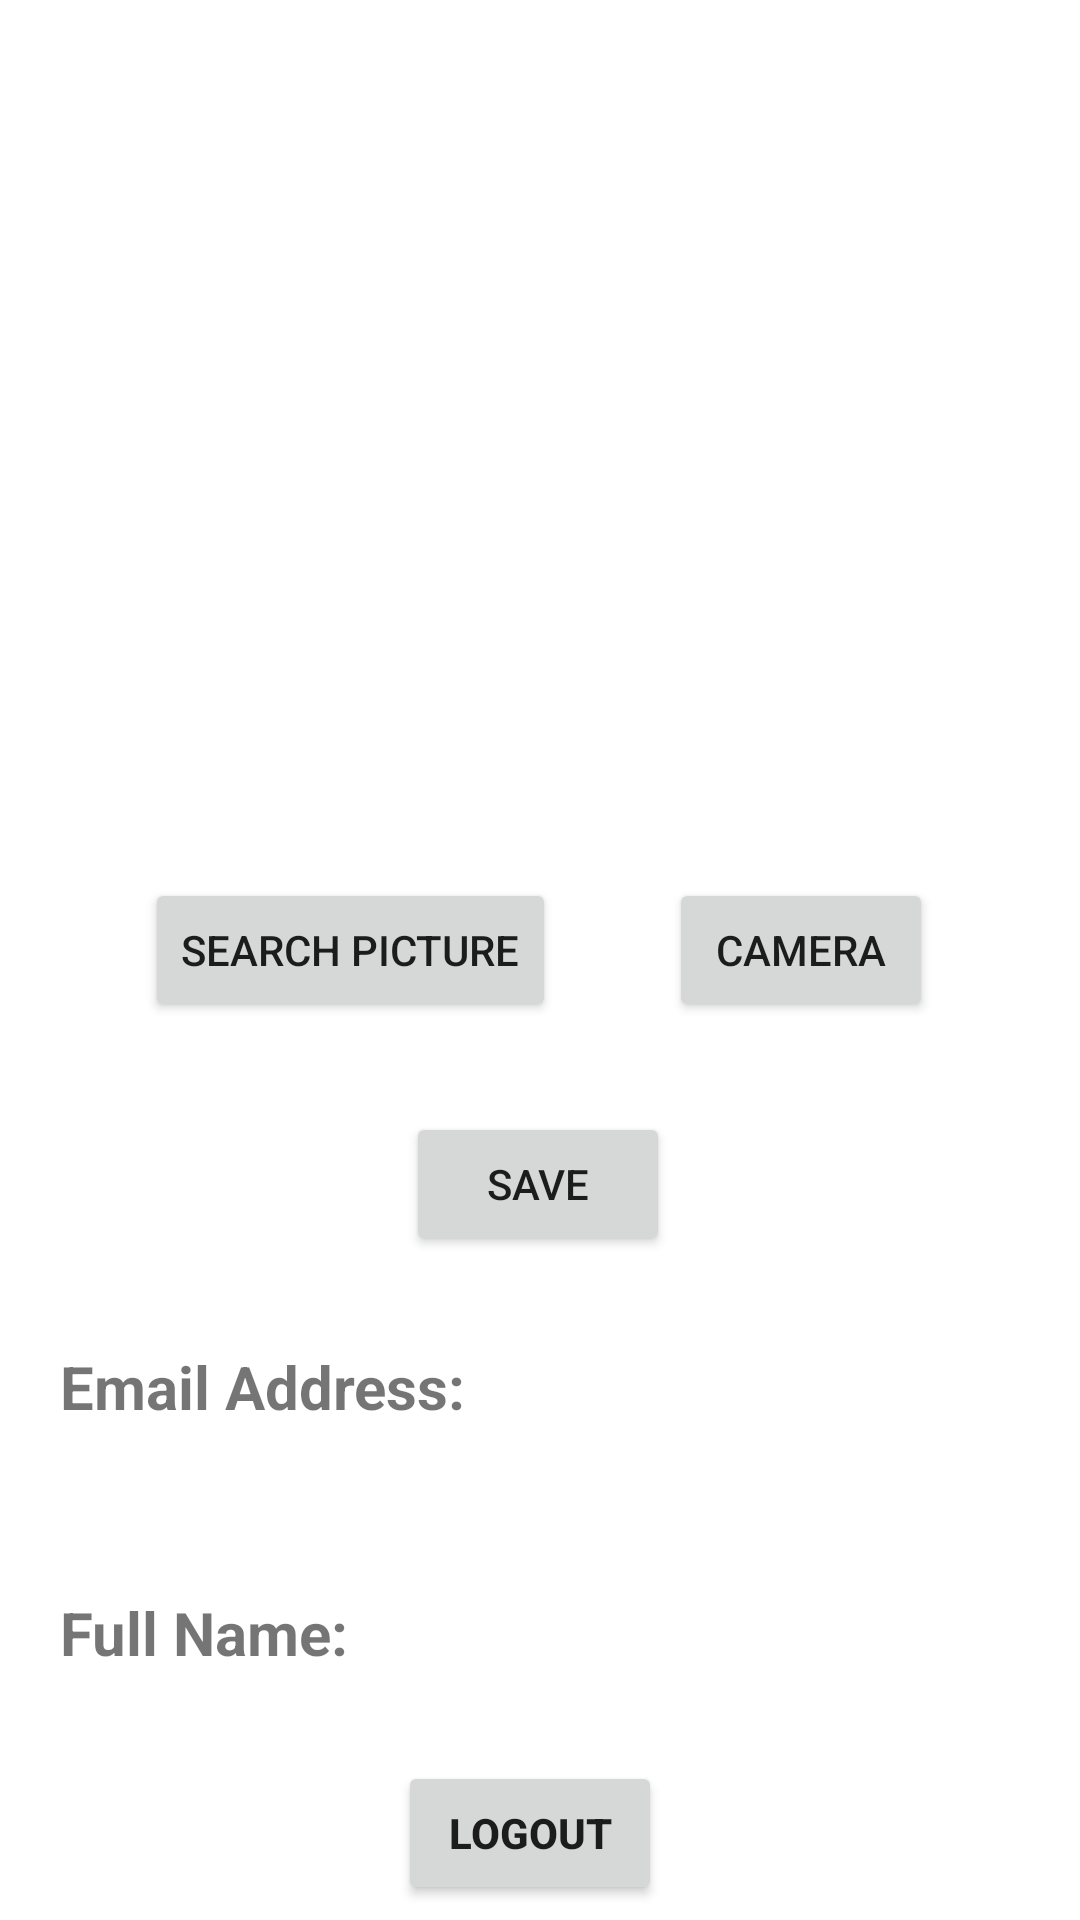

Produce the Android XML layout that renders to this screen, including the resource entries it uses.
<!-- AndroidManifest.xml: application theme Theme.MyApplication -->
<!-- res/layout/activity_profille.xml -->
<?xml version="1.0" encoding="utf-8"?>
<androidx.constraintlayout.widget.ConstraintLayout xmlns:android="http://schemas.android.com/apk/res/android"
    xmlns:app="http://schemas.android.com/apk/res-auto"
    xmlns:tools="http://schemas.android.com/tools"
    android:layout_width="match_parent"
    android:layout_height="match_parent"
    tools:context=".Profile">


    <TextView
        android:id="@+id/greeting"
        android:layout_width="wrap_content"
        android:layout_height="wrap_content"
        android:layout_marginLeft="16dp"
        android:layout_marginTop="200dp"
        android:textSize="20sp"
        app:layout_constraintLeft_toLeftOf="parent"
        app:layout_constraintTop_toTopOf="parent" />

    <TextView
        android:id="@+id/emailAddressTitle"
        android:layout_width="wrap_content"
        android:layout_height="wrap_content"
        android:layout_marginLeft="4dp"
        android:layout_marginTop="30dp"
        android:text="Email Address:"
        android:textSize="20sp"
        android:textStyle="bold"
        app:layout_constraintLeft_toLeftOf="@+id/greeting"
        app:layout_constraintTop_toBottomOf="@+id/btnAddImagen" />

    <TextView
        android:id="@+id/fullNameTitle"
        android:layout_width="wrap_content"
        android:layout_height="wrap_content"
        android:layout_marginLeft="4dp"
        android:layout_marginTop="28dp"
        android:text="Full Name:"
        android:textSize="20sp"
        android:textStyle="bold"
        app:layout_constraintLeft_toLeftOf="@+id/greeting"
        app:layout_constraintTop_toBottomOf="@+id/emailAddress" />

    <TextView
        android:id="@+id/emailAddress"
        android:layout_width="wrap_content"
        android:layout_height="wrap_content"
        android:layout_marginLeft="4dp"
        android:textSize="20sp"
        app:layout_constraintStart_toStartOf="parent"
        app:layout_constraintTop_toBottomOf="@+id/emailAddressTitle" />

    <TextView
        android:id="@+id/fullName"
        android:layout_width="wrap_content"
        android:layout_height="wrap_content"
        app:layout_constraintTop_toBottomOf="@+id/fullNameTitle"
        app:layout_constraintLeft_toLeftOf="@+id/emailAddressTitle"
        android:layout_marginLeft="4dp"
        android:textSize="20sp"
        />

    <ImageView
        android:id="@+id/home_images"
        android:layout_width="300dp"
        android:layout_height="200dp"
        android:layout_marginStart="16dp"
        android:layout_marginTop="1dp"
        android:layout_marginEnd="16dp"
        android:layout_marginBottom="10dp"
        app:layout_constraintBottom_toTopOf="@+id/btnAddImagen"
        app:layout_constraintEnd_toEndOf="parent"
        app:layout_constraintHorizontal_bias="0.493"
        app:layout_constraintStart_toStartOf="parent"
        app:layout_constraintTop_toTopOf="parent"
        app:layout_constraintVertical_bias="0.348" />

    <Button
        android:id="@+id/btnSearchImg"
        android:layout_width="wrap_content"
        android:layout_height="wrap_content"
        android:layout_marginTop="36dp"
        android:text="Search picture"
        app:layout_constraintEnd_toEndOf="parent"
        app:layout_constraintHorizontal_bias="0.217"
        app:layout_constraintStart_toStartOf="parent"
        app:layout_constraintTop_toBottomOf="@+id/home_images" />

    <Button
        android:id="@+id/btnCamera"
        android:layout_width="wrap_content"
        android:layout_height="wrap_content"
        android:layout_marginTop="36dp"
        android:text="Camera"
        app:layout_constraintEnd_toEndOf="parent"
        app:layout_constraintHorizontal_bias="0.82"
        app:layout_constraintStart_toStartOf="parent"
        app:layout_constraintTop_toBottomOf="@+id/home_images" />

    <Button
        android:id="@+id/btnAddImagen"
        android:layout_width="wrap_content"
        android:layout_height="wrap_content"
        android:layout_marginTop="30dp"
        android:text="Save"
        app:layout_constraintEnd_toEndOf="parent"
        app:layout_constraintHorizontal_bias="0.498"
        app:layout_constraintStart_toStartOf="parent"
        app:layout_constraintTop_toBottomOf="@+id/btnSearchImg" />



    <Button
        android:id="@+id/BtnLogout"
        android:layout_width="wrap_content"
        android:layout_height="wrap_content"
        android:text="Logout"
        android:textStyle="bold"
        app:layout_constraintBottom_toBottomOf="parent"
        app:layout_constraintEnd_toEndOf="parent"
        app:layout_constraintHorizontal_bias="0.488"
        app:layout_constraintStart_toStartOf="parent"
        app:layout_constraintTop_toBottomOf="@+id/fullName"
        app:layout_constraintVertical_bias="0.314" />

</androidx.constraintlayout.widget.ConstraintLayout>
<!-- resources referenced by this layout -->
<resources>
  <style name="Theme.MyApplication" parent="Theme.MaterialComponents.DayNight.DarkActionBar">
          
          <item name="colorPrimary">#39393A</item>
          <item name="colorPrimaryVariant">#39393A</item>
          <item name="colorOnPrimary">@color/white</item>
          
          <item name="colorSecondary">@color/teal_200</item>
          <item name="colorSecondaryVariant">@color/teal_700</item>
          <item name="colorOnSecondary">@color/black</item>
          
          <item name="android:statusBarColor" tools:targetApi="l">?attr/colorPrimaryVariant</item>
          
      </style>
  <color name="white">#FFFFFFFF</color>
  <color name="teal_200">#39393A</color>
  <color name="teal_700">#39393A</color>
  <color name="black">#FF000000</color>
</resources>
